Run: headless pygame with SDL's dummy video driver; simulated clock (each Clock.tick advances the game by its frame time, no real sleeping); random seed 0; keys injected as events and as key.get_pressed() state; no mouse input.
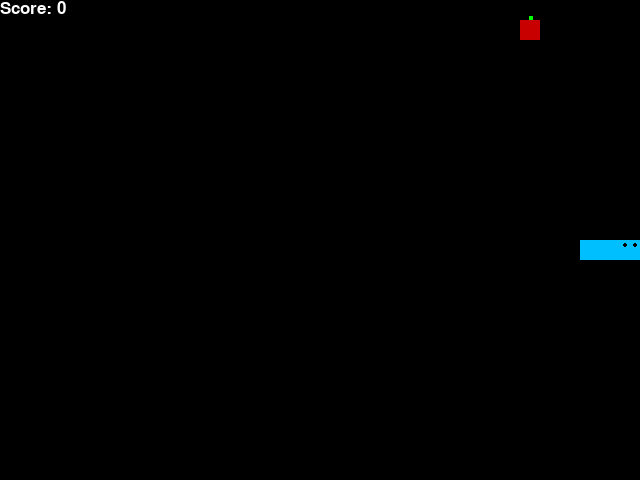
Frame 1 of 1 · flips 1–60 · no input (game ended)

The pygame program that drew these frames:

import pygame
import random
from enum import Enum
from collections import namedtuple

# Initialize Pygame and font
pygame.init()
font = pygame.font.Font(None, 25)

# Enum for directions
class Direction(Enum):
    RIGHT = 1
    LEFT = 2
    UP = 3
    DOWN = 4

# Named tuple for points
Point = namedtuple('Point', 'x, y')

# RGB Colors
WHITE = (255, 255, 255)
RED = (200, 0, 0)
BLACK = (0, 0, 0)

# Game constants
BLOCK_SIZE = 20
SPEED = 40

# Snake color options
SNAKE_COLORS = [
    (255, 255, 0),    # Yellow
    (0, 255, 0),      # Green
    (255, 165, 0),    # Orange
    (0, 191, 255),    # Blue
    (255, 105, 180),  # Pink
]

class SnakeGame:
    def __init__(self, w=640, h=480, ai_player=False):
        self.w = w
        self.h = h
        self.ai_player = ai_player

        # Initialize display
        self.display = pygame.display.set_mode((self.w, self.h))
        pygame.display.set_caption('Snake')
        self.clock = pygame.time.Clock()
        self.reset()

    def reset(self):
        # Initial game state
        self.direction = Direction.RIGHT
        self.head = Point(self.w / 2, self.h / 2)
        self.snake = [
            self.head,
            Point(self.head.x - BLOCK_SIZE, self.head.y),
            Point(self.head.x - (2 * BLOCK_SIZE), self.head.y)
        ]
        self.score = 0
        self.food = None
        self.frame_iteration = 0
        self.snake_color = random.choice(SNAKE_COLORS)
        self._place_food()

    def _place_food(self):
        # Place food in a random spot
        x = random.randint(0, (self.w - BLOCK_SIZE) // BLOCK_SIZE) * BLOCK_SIZE
        y = random.randint(0, (self.h - BLOCK_SIZE) // BLOCK_SIZE) * BLOCK_SIZE
        self.food = Point(x, y)
        if self.food in self.snake:
            self._place_food()

    def play_step(self, action=None):
        self.frame_iteration += 1

        # Handle user input
        for event in pygame.event.get():
            if event.type == pygame.QUIT:
                pygame.quit()
                quit()
            if not self.ai_player:
                if event.type == pygame.KEYDOWN:
                    if event.key == pygame.K_LEFT and self.direction != Direction.RIGHT:
                        self.direction = Direction.LEFT
                    elif event.key == pygame.K_RIGHT and self.direction != Direction.LEFT:
                        self.direction = Direction.RIGHT
                    elif event.key == pygame.K_UP and self.direction != Direction.DOWN:
                        self.direction = Direction.UP
                    elif event.key == pygame.K_DOWN and self.direction != Direction.UP:
                        self.direction = Direction.DOWN

        # Move the snake
        if self.ai_player:
            self._move(action)
        else:
            self._move(self.direction)
        self.snake.insert(0, self.head)

        # Check for game over
        reward = 0
        game_over = False
        if self._is_collision() or (self.ai_player and self.frame_iteration > 150 * len(self.snake)):
            game_over = True
            reward = -10
            return reward, game_over, self.score

        # Check for food
        if self.head == self.food:
            self.score += 1
            reward = 10
            self._place_food()
        else:
            self.snake.pop()

        # Update UI and clock
        self._update_ui()
        self.clock.tick(SPEED)
        return reward, game_over, self.score

    def _is_collision(self, pt=None):
        if pt is None:
            pt = self.head
        # Check for wall collision
        if pt.x >= self.w or pt.x < 0 or pt.y >= self.h or pt.y < 0:
            return True
        # Check for snake collision
        if pt in self.snake[1:]:
            return True
        return False

    def _update_ui(self):
        self.display.fill(BLACK)

        # Draw snake
        for idx, pt in enumerate(self.snake):
            pygame.draw.rect(self.display, self.snake_color, pygame.Rect(pt.x, pt.y, BLOCK_SIZE, BLOCK_SIZE))
            if idx == 0:
                # Draw eyes
                eye_radius = 2
                offset_x = 5
                offset_y = 5
                pygame.draw.circle(self.display, BLACK, (pt.x + offset_x, pt.y + offset_y), eye_radius)
                pygame.draw.circle(self.display, BLACK, (pt.x + BLOCK_SIZE - offset_x, pt.y + offset_y), eye_radius)

        # Draw food
        pygame.draw.rect(self.display, RED, pygame.Rect(self.food.x, self.food.y, BLOCK_SIZE, BLOCK_SIZE))
        pygame.draw.rect(self.display, (0, 255, 0), pygame.Rect(self.food.x + BLOCK_SIZE // 2 - 1, self.food.y - 4, 4, 4))

        # Draw score
        text = font.render("Score: " + str(self.score), True, WHITE)
        self.display.blit(text, [0, 0])
        pygame.display.flip()

    def _move(self, action):
        if self.ai_player:
            # AI controls
            clock_wise = [Direction.RIGHT, Direction.DOWN, Direction.LEFT, Direction.UP]
            idx = clock_wise.index(self.direction)

            if action == [1, 0, 0]:
                new_dir = clock_wise[idx]  # No change
            elif action == [0, 1, 0]:
                new_dir = clock_wise[(idx + 1) % 4]  # Right turn
            else:  # [0, 0, 1]
                new_dir = clock_wise[(idx - 1) % 4]  # Left turn
            self.direction = new_dir
        else:
            # Human controls
            self.direction = action

        x = self.head.x
        y = self.head.y
        if self.direction == Direction.RIGHT:
            x += BLOCK_SIZE
        elif self.direction == Direction.LEFT:
            x -= BLOCK_SIZE
        elif self.direction == Direction.DOWN:
            y += BLOCK_SIZE
        elif self.direction == Direction.UP:
            y -= BLOCK_SIZE

        self.head = Point(x, y)

if __name__ == '__main__':
    game = SnakeGame()
    while True:
        _, game_over, _ = game.play_step()
        if game_over:
            break
    pygame.quit()
